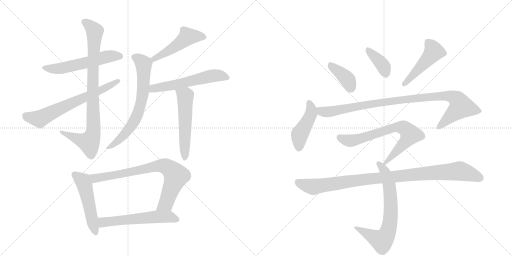
t = 0.00 s
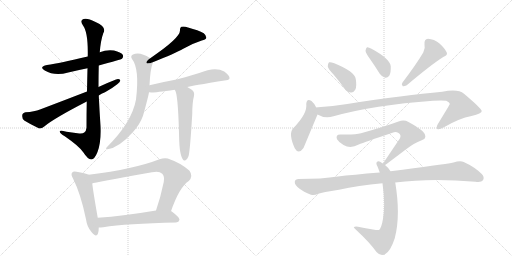
t = 2.75 s
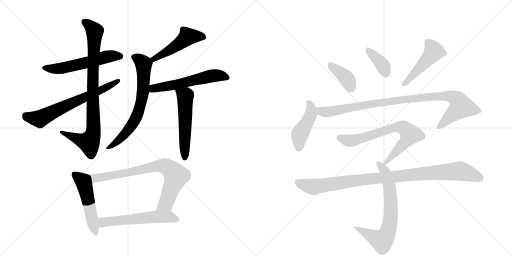
t = 5.49 s
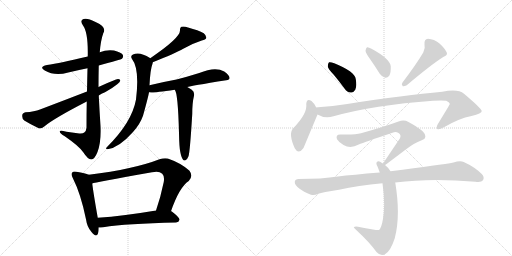
t = 8.23 s
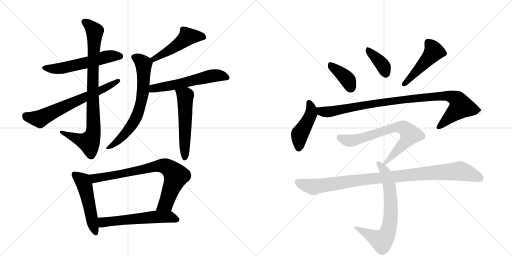
t = 10.98 s
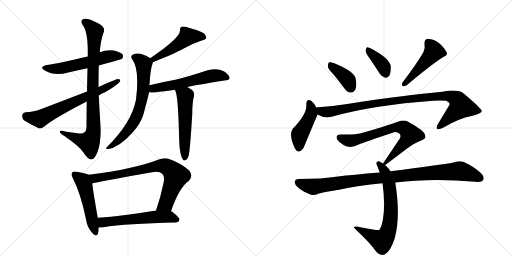
t = 13.72 s

The animated SVG that drew these frames (rendered in a browser with its animation timeline set to each time). Animation: 18 CSS @keyframes rules; one cycle of 13.72 s.

<svg version="1.1" viewBox="0 0 2048 1024" xmlns="http://www.w3.org/2000/svg">
  <g stroke="lightgray" stroke-dasharray="1,1" stroke-width="1" transform="scale(4, 4)">
    <line x1="0" y1="0" x2="256" y2="256"></line>
    <line x1="256" y1="0" x2="0" y2="256"></line>
    <line x1="128" y1="0" x2="128" y2="256"></line>
    <line x1="0" y1="128" x2="256" y2="128"></line>
    <line x1="256" y1="0" x2="512" y2="256"></line>
    <line x1="512" y1="0" x2="256" y2="256"></line>
    <line x1="384" y1="0" x2="384" y2="256"></line>
    <line x1="256" y1="128" x2="512" y2="128"></line>
  </g>
<g transform="scale(1, -1) translate(0, -850)">
   <style type="text/css">
    @keyframes keyframes0 {
      from {
       stroke: black;
       stroke-dashoffset: 564;
       stroke-width: 128;
       }
       65% {
       animation-timing-function: step-end;
       stroke: black;
       stroke-dashoffset: 0;
       stroke-width: 128;
       }
       to {
       stroke: black;
       stroke-width: 1024;
       }
       }
       #make-me-a-hanzi-animation-0 {
         animation: keyframes0 0.708984s both;
         animation-delay: 0.000000s;
         animation-timing-function: linear;
       }
    @keyframes keyframes1 {
      from {
       stroke: black;
       stroke-dashoffset: 874;
       stroke-width: 128;
       }
       74% {
       animation-timing-function: step-end;
       stroke: black;
       stroke-dashoffset: 0;
       stroke-width: 128;
       }
       to {
       stroke: black;
       stroke-width: 1024;
       }
       }
       #make-me-a-hanzi-animation-1 {
         animation: keyframes1 0.961263s both;
         animation-delay: 0.708984s;
         animation-timing-function: linear;
       }
    @keyframes keyframes2 {
      from {
       stroke: black;
       stroke-dashoffset: 665;
       stroke-width: 128;
       }
       68% {
       animation-timing-function: step-end;
       stroke: black;
       stroke-dashoffset: 0;
       stroke-width: 128;
       }
       to {
       stroke: black;
       stroke-width: 1024;
       }
       }
       #make-me-a-hanzi-animation-2 {
         animation: keyframes2 0.791178s both;
         animation-delay: 1.670247s;
         animation-timing-function: linear;
       }
    @keyframes keyframes3 {
      from {
       stroke: black;
       stroke-dashoffset: 486;
       stroke-width: 128;
       }
       61% {
       animation-timing-function: step-end;
       stroke: black;
       stroke-dashoffset: 0;
       stroke-width: 128;
       }
       to {
       stroke: black;
       stroke-width: 1024;
       }
       }
       #make-me-a-hanzi-animation-3 {
         animation: keyframes3 0.645508s both;
         animation-delay: 2.461426s;
         animation-timing-function: linear;
       }
    @keyframes keyframes4 {
      from {
       stroke: black;
       stroke-dashoffset: 688;
       stroke-width: 128;
       }
       69% {
       animation-timing-function: step-end;
       stroke: black;
       stroke-dashoffset: 0;
       stroke-width: 128;
       }
       to {
       stroke: black;
       stroke-width: 1024;
       }
       }
       #make-me-a-hanzi-animation-4 {
         animation: keyframes4 0.809896s both;
         animation-delay: 3.106934s;
         animation-timing-function: linear;
       }
    @keyframes keyframes5 {
      from {
       stroke: black;
       stroke-dashoffset: 571;
       stroke-width: 128;
       }
       65% {
       animation-timing-function: step-end;
       stroke: black;
       stroke-dashoffset: 0;
       stroke-width: 128;
       }
       to {
       stroke: black;
       stroke-width: 1024;
       }
       }
       #make-me-a-hanzi-animation-5 {
         animation: keyframes5 0.714681s both;
         animation-delay: 3.916829s;
         animation-timing-function: linear;
       }
    @keyframes keyframes6 {
      from {
       stroke: black;
       stroke-dashoffset: 541;
       stroke-width: 128;
       }
       64% {
       animation-timing-function: step-end;
       stroke: black;
       stroke-dashoffset: 0;
       stroke-width: 128;
       }
       to {
       stroke: black;
       stroke-width: 1024;
       }
       }
       #make-me-a-hanzi-animation-6 {
         animation: keyframes6 0.690267s both;
         animation-delay: 4.631510s;
         animation-timing-function: linear;
       }
    @keyframes keyframes7 {
      from {
       stroke: black;
       stroke-dashoffset: 508;
       stroke-width: 128;
       }
       62% {
       animation-timing-function: step-end;
       stroke: black;
       stroke-dashoffset: 0;
       stroke-width: 128;
       }
       to {
       stroke: black;
       stroke-width: 1024;
       }
       }
       #make-me-a-hanzi-animation-7 {
         animation: keyframes7 0.663411s both;
         animation-delay: 5.321777s;
         animation-timing-function: linear;
       }
    @keyframes keyframes8 {
      from {
       stroke: black;
       stroke-dashoffset: 775;
       stroke-width: 128;
       }
       72% {
       animation-timing-function: step-end;
       stroke: black;
       stroke-dashoffset: 0;
       stroke-width: 128;
       }
       to {
       stroke: black;
       stroke-width: 1024;
       }
       }
       #make-me-a-hanzi-animation-8 {
         animation: keyframes8 0.880697s both;
         animation-delay: 5.985189s;
         animation-timing-function: linear;
       }
    @keyframes keyframes9 {
      from {
       stroke: black;
       stroke-dashoffset: 574;
       stroke-width: 128;
       }
       65% {
       animation-timing-function: step-end;
       stroke: black;
       stroke-dashoffset: 0;
       stroke-width: 128;
       }
       to {
       stroke: black;
       stroke-width: 1024;
       }
       }
       #make-me-a-hanzi-animation-9 {
         animation: keyframes9 0.717122s both;
         animation-delay: 6.865885s;
         animation-timing-function: linear;
       }
    @keyframes keyframes10 {
      from {
       stroke: black;
       stroke-dashoffset: 388;
       stroke-width: 128;
       }
       56% {
       animation-timing-function: step-end;
       stroke: black;
       stroke-dashoffset: 0;
       stroke-width: 128;
       }
       to {
       stroke: black;
       stroke-width: 1024;
       }
       }
       #make-me-a-hanzi-animation-10 {
         animation: keyframes10 0.565755s both;
         animation-delay: 7.583008s;
         animation-timing-function: linear;
       }
    @keyframes keyframes11 {
      from {
       stroke: black;
       stroke-dashoffset: 377;
       stroke-width: 128;
       }
       55% {
       animation-timing-function: step-end;
       stroke: black;
       stroke-dashoffset: 0;
       stroke-width: 128;
       }
       to {
       stroke: black;
       stroke-width: 1024;
       }
       }
       #make-me-a-hanzi-animation-11 {
         animation: keyframes11 0.556803s both;
         animation-delay: 8.148763s;
         animation-timing-function: linear;
       }
    @keyframes keyframes12 {
      from {
       stroke: black;
       stroke-dashoffset: 476;
       stroke-width: 128;
       }
       61% {
       animation-timing-function: step-end;
       stroke: black;
       stroke-dashoffset: 0;
       stroke-width: 128;
       }
       to {
       stroke: black;
       stroke-width: 1024;
       }
       }
       #make-me-a-hanzi-animation-12 {
         animation: keyframes12 0.637370s both;
         animation-delay: 8.705566s;
         animation-timing-function: linear;
       }
    @keyframes keyframes13 {
      from {
       stroke: black;
       stroke-dashoffset: 447;
       stroke-width: 128;
       }
       59% {
       animation-timing-function: step-end;
       stroke: black;
       stroke-dashoffset: 0;
       stroke-width: 128;
       }
       to {
       stroke: black;
       stroke-width: 1024;
       }
       }
       #make-me-a-hanzi-animation-13 {
         animation: keyframes13 0.613770s both;
         animation-delay: 9.342936s;
         animation-timing-function: linear;
       }
    @keyframes keyframes14 {
      from {
       stroke: black;
       stroke-dashoffset: 982;
       stroke-width: 128;
       }
       76% {
       animation-timing-function: step-end;
       stroke: black;
       stroke-dashoffset: 0;
       stroke-width: 128;
       }
       to {
       stroke: black;
       stroke-width: 1024;
       }
       }
       #make-me-a-hanzi-animation-14 {
         animation: keyframes14 1.049154s both;
         animation-delay: 9.956706s;
         animation-timing-function: linear;
       }
    @keyframes keyframes15 {
      from {
       stroke: black;
       stroke-dashoffset: 716;
       stroke-width: 128;
       }
       70% {
       animation-timing-function: step-end;
       stroke: black;
       stroke-dashoffset: 0;
       stroke-width: 128;
       }
       to {
       stroke: black;
       stroke-width: 1024;
       }
       }
       #make-me-a-hanzi-animation-15 {
         animation: keyframes15 0.832682s both;
         animation-delay: 11.005859s;
         animation-timing-function: linear;
       }
    @keyframes keyframes16 {
      from {
       stroke: black;
       stroke-dashoffset: 705;
       stroke-width: 128;
       }
       70% {
       animation-timing-function: step-end;
       stroke: black;
       stroke-dashoffset: 0;
       stroke-width: 128;
       }
       to {
       stroke: black;
       stroke-width: 1024;
       }
       }
       #make-me-a-hanzi-animation-16 {
         animation: keyframes16 0.823730s both;
         animation-delay: 11.838542s;
         animation-timing-function: linear;
       }
    @keyframes keyframes17 {
      from {
       stroke: black;
       stroke-dashoffset: 995;
       stroke-width: 128;
       }
       76% {
       animation-timing-function: step-end;
       stroke: black;
       stroke-dashoffset: 0;
       stroke-width: 128;
       }
       to {
       stroke: black;
       stroke-width: 1024;
       }
       }
       #make-me-a-hanzi-animation-17 {
         animation: keyframes17 1.059733s both;
         animation-delay: 12.662272s;
         animation-timing-function: linear;
       }
</style>
<path d="M 395 588 Q 485 612 488 615 Q 495 622 491 631 Q 484 641 456 648 Q 426 652 399 641 L 351 624 Q 240 597 188 590 Q 154 583 179 568 Q 219 544 273 560 Q 310 569 350 577 L 395 588 Z" fill="lightgray"></path> 
<path d="M 394 502 Q 394 545 395 588 L 399 641 Q 403 689 413 717 Q 429 742 380 763 Q 350 779 334 774 Q 318 768 332 748 Q 353 721 351 624 L 350 577 Q 349 538 348 484 L 347 444 Q 346 398 346 339 Q 345 326 337 320 Q 330 313 310 317 Q 288 321 266 323 Q 236 332 239 323 Q 240 316 259 305 Q 317 265 333 241 Q 351 213 365 212 Q 378 212 390 242 Q 405 282 402 346 Q 398 407 395 468 L 394 502 Z" fill="lightgray"></path> 
<path d="M 395 468 Q 405 475 420 481 Q 448 496 469 513 Q 482 520 481 530 Q 475 536 464 532 Q 430 519 394 502 L 348 484 Q 260 450 160 412 Q 138 403 102 401 Q 89 398 89 388 Q 88 375 97 368 Q 121 353 155 337 Q 165 334 177 344 Q 213 375 347 444 L 395 468 Z" fill="lightgray"></path> 
<path d="M 611 601 Q 701 637 733 655 Q 772 677 807 688 Q 823 691 825 698 Q 826 708 815 717 Q 794 729 752 740 Q 737 746 725 743 Q 719 739 720 728 Q 721 698 601 617 C 576 600 583 590 611 601 Z" fill="lightgray"></path> 
<path d="M 598 509 Q 601 572 610 595 Q 611 599 611 601 C 613 609 613 609 601 617 Q 601 618 600 618 Q 558 645 532 632 Q 520 626 528 614 Q 559 575 544 452 Q 528 362 429 263 Q 419 253 430 253 Q 476 259 532 322 Q 560 353 572 387 Q 593 462 596 481 L 598 509 Z" fill="lightgray"></path> 
<path d="M 749 502 Q 761 506 905 529 Q 918 530 918 538 Q 919 548 897 564 Q 861 585 797 558 Q 746 542 706 532 Q 651 522 598 509 C 569 502 566 484 596 481 Q 600 481 606 480 Q 615 479 699 491 L 749 502 Z" fill="lightgray"></path> 
<path d="M 721 243 Q 725 221 731 213 Q 735 206 742 209 Q 749 212 754 225 Q 760 244 769 394 Q 769 439 776 467 Q 779 483 767 491 Q 757 498 749 502 C 723 517 686 518 699 491 Q 712 478 716 317 Q 717 262 721 243 Z" fill="lightgray"></path> 
<path d="M 355 151 Q 342 158 306 163 Q 293 166 289 160 Q 282 153 292 136 Q 323 75 344 -27 Q 348 -58 366 -78 Q 385 -102 392 -84 Q 395 -74 395 -60 L 391 -21 Q 373 81 369 116 C 365 146 365 147 355 151 Z" fill="lightgray"></path> 
<path d="M 684 5 Q 717 101 755 126 Q 774 145 758 167 Q 724 198 671 216 Q 656 219 638 213 Q 538 174 355 151 C 325 147 340 109 369 116 Q 375 120 608 161 Q 636 168 649 155 Q 659 145 655 122 Q 642 59 624 8 C 614 -20 674 -23 684 5 Z" fill="lightgray"></path> 
<path d="M 395 -60 Q 402 -60 413 -59 Q 506 -44 704 -40 Q 716 -39 718 -29 Q 719 -20 686 5 Q 685 6 684 5 L 624 8 Q 494 -14 391 -21 C 361 -23 365 -61 395 -60 Z" fill="lightgray"></path> 
<path d="M 1335 551 Q 1356 526 1378 496 Q 1388 481 1404 480 Q 1414 479 1421 491 Q 1428 504 1423 534 Q 1419 564 1337 597 Q 1322 603 1316 601 Q 1312 598 1311 585 Q 1312 575 1335 551 Z" fill="lightgray"></path> 
<path d="M 1480 614 Q 1499 587 1519 555 Q 1528 542 1541 539 Q 1550 538 1557 547 Q 1564 559 1563 585 Q 1560 615 1486 655 Q 1474 662 1468 661 Q 1464 658 1462 647 Q 1463 637 1480 614 Z" fill="lightgray"></path> 
<path d="M 1693 640 Q 1666 594 1610 520 Q 1604 513 1611 505 Q 1618 504 1627 509 Q 1724 591 1773 622 Q 1792 629 1787 640 Q 1780 656 1758 676 Q 1736 694 1712 695 Q 1696 694 1698 672 Q 1702 657 1693 640 Z" fill="lightgray"></path> 
<path d="M 1265 420 Q 1255 439 1246 446 Q 1227 459 1225 434 Q 1231 397 1172 336 Q 1153 315 1179 257 Q 1194 230 1214 258 L 1270 392 C 1275 403 1275 403 1265 420 Z" fill="lightgray"></path> 
<path d="M 1270 392 Q 1300 374 1334 385 Q 1496 430 1732 447 Q 1769 450 1785 447 Q 1800 440 1799 433 Q 1799 432 1751 353 Q 1744 340 1749 334 Q 1756 330 1774 340 Q 1837 377 1886 386 Q 1928 396 1927 406 Q 1926 416 1856 475 Q 1832 496 1769 483 Q 1622 470 1389 434 Q 1331 425 1272 421 Q 1268 421 1265 420 C 1235 417 1242 404 1270 392 Z" fill="lightgray"></path> 
<path d="M 1540 190 Q 1543 191 1623 252 Q 1660 280 1687 289 Q 1706 295 1700 311 Q 1697 327 1634 362 Q 1616 372 1594 364 Q 1534 342 1444 317 Q 1420 310 1363 312 Q 1341 313 1348 293 Q 1355 281 1374 270 Q 1402 254 1435 272 Q 1457 281 1570 319 Q 1583 325 1594 318 Q 1606 311 1600 297 L 1532 196 C 1517 174 1517 174 1540 190 Z" fill="lightgray"></path> 
<path d="M 1562 165 Q 1553 180 1540 190 L 1532 196 Q 1526 200 1522 202 Q 1512 209 1507 201 Q 1503 197 1510 184 Q 1514 174 1519 160 L 1530 117 Q 1542 33 1532 -25 Q 1526 -62 1516 -70 Q 1513 -73 1432 -57 Q 1422 -54 1416 -58 Q 1412 -59 1426 -71 Q 1478 -119 1506 -158 Q 1522 -176 1540 -167 Q 1562 -155 1579 -103 Q 1603 -13 1581 120 L 1562 165 Z" fill="lightgray"></path> 
<path d="M 1581 120 Q 1725 139 1902 123 Q 1926 120 1932 129 Q 1939 142 1927 154 Q 1899 182 1855 202 Q 1840 208 1814 200 Q 1766 191 1562 165 L 1519 160 Q 1408 151 1352 144 Q 1288 134 1194 134 Q 1181 134 1179 123 Q 1178 110 1197 96 Q 1213 83 1244 71 Q 1256 67 1273 75 Q 1289 81 1356 91 Q 1432 109 1530 117 L 1581 120 Z" fill="lightgray"></path> 
      <clipPath id="make-me-a-hanzi-clip-0">
      <path d="M 395 588 Q 485 612 488 615 Q 495 622 491 631 Q 484 641 456 648 Q 426 652 399 641 L 351 624 Q 240 597 188 590 Q 154 583 179 568 Q 219 544 273 560 Q 310 569 350 577 L 395 588 Z" fill="lightgray"></path>
      </clipPath>
      <path clip-path="url(#make-me-a-hanzi-clip-0)" d="M 181 580 L 231 575 L 352 600 L 435 625 L 482 623 " fill="none" id="make-me-a-hanzi-animation-0" stroke-dasharray="436 872" stroke-linecap="round"></path>

      <clipPath id="make-me-a-hanzi-clip-1">
      <path d="M 394 502 Q 394 545 395 588 L 399 641 Q 403 689 413 717 Q 429 742 380 763 Q 350 779 334 774 Q 318 768 332 748 Q 353 721 351 624 L 350 577 Q 349 538 348 484 L 347 444 Q 346 398 346 339 Q 345 326 337 320 Q 330 313 310 317 Q 288 321 266 323 Q 236 332 239 323 Q 240 316 259 305 Q 317 265 333 241 Q 351 213 365 212 Q 378 212 390 242 Q 405 282 402 346 Q 398 407 395 468 L 394 502 Z" fill="lightgray"></path>
      </clipPath>
      <path clip-path="url(#make-me-a-hanzi-clip-1)" d="M 340 760 L 362 745 L 379 721 L 370 492 L 373 320 L 356 281 L 245 321 " fill="none" id="make-me-a-hanzi-animation-1" stroke-dasharray="746 1492" stroke-linecap="round"></path>

      <clipPath id="make-me-a-hanzi-clip-2">
      <path d="M 395 468 Q 405 475 420 481 Q 448 496 469 513 Q 482 520 481 530 Q 475 536 464 532 Q 430 519 394 502 L 348 484 Q 260 450 160 412 Q 138 403 102 401 Q 89 398 89 388 Q 88 375 97 368 Q 121 353 155 337 Q 165 334 177 344 Q 213 375 347 444 L 395 468 Z" fill="lightgray"></path>
      </clipPath>
      <path clip-path="url(#make-me-a-hanzi-clip-2)" d="M 103 387 L 159 374 L 475 527 " fill="none" id="make-me-a-hanzi-animation-2" stroke-dasharray="537 1074" stroke-linecap="round"></path>

      <clipPath id="make-me-a-hanzi-clip-3">
      <path d="M 611 601 Q 701 637 733 655 Q 772 677 807 688 Q 823 691 825 698 Q 826 708 815 717 Q 794 729 752 740 Q 737 746 725 743 Q 719 739 720 728 Q 721 698 601 617 C 576 600 583 590 611 601 Z" fill="lightgray"></path>
      </clipPath>
      <path clip-path="url(#make-me-a-hanzi-clip-3)" d="M 816 701 L 750 703 L 666 641 L 618 617 L 618 611 " fill="none" id="make-me-a-hanzi-animation-3" stroke-dasharray="358 716" stroke-linecap="round"></path>

      <clipPath id="make-me-a-hanzi-clip-4">
      <path d="M 598 509 Q 601 572 610 595 Q 611 599 611 601 C 613 609 613 609 601 617 Q 601 618 600 618 Q 558 645 532 632 Q 520 626 528 614 Q 559 575 544 452 Q 528 362 429 263 Q 419 253 430 253 Q 476 259 532 322 Q 560 353 572 387 Q 593 462 596 481 L 598 509 Z" fill="lightgray"></path>
      </clipPath>
      <path clip-path="url(#make-me-a-hanzi-clip-4)" d="M 535 622 L 550 617 L 574 595 L 573 490 L 555 403 L 511 328 L 466 280 L 435 259 " fill="none" id="make-me-a-hanzi-animation-4" stroke-dasharray="560 1120" stroke-linecap="round"></path>

      <clipPath id="make-me-a-hanzi-clip-5">
      <path d="M 749 502 Q 761 506 905 529 Q 918 530 918 538 Q 919 548 897 564 Q 861 585 797 558 Q 746 542 706 532 Q 651 522 598 509 C 569 502 566 484 596 481 Q 600 481 606 480 Q 615 479 699 491 L 749 502 Z" fill="lightgray"></path>
      </clipPath>
      <path clip-path="url(#make-me-a-hanzi-clip-5)" d="M 602 488 L 613 496 L 684 506 L 844 546 L 874 548 L 908 539 " fill="none" id="make-me-a-hanzi-animation-5" stroke-dasharray="443 886" stroke-linecap="round"></path>

      <clipPath id="make-me-a-hanzi-clip-6">
      <path d="M 721 243 Q 725 221 731 213 Q 735 206 742 209 Q 749 212 754 225 Q 760 244 769 394 Q 769 439 776 467 Q 779 483 767 491 Q 757 498 749 502 C 723 517 686 518 699 491 Q 712 478 716 317 Q 717 262 721 243 Z" fill="lightgray"></path>
      </clipPath>
      <path clip-path="url(#make-me-a-hanzi-clip-6)" d="M 709 487 L 741 466 L 739 219 " fill="none" id="make-me-a-hanzi-animation-6" stroke-dasharray="413 826" stroke-linecap="round"></path>

      <clipPath id="make-me-a-hanzi-clip-7">
      <path d="M 355 151 Q 342 158 306 163 Q 293 166 289 160 Q 282 153 292 136 Q 323 75 344 -27 Q 348 -58 366 -78 Q 385 -102 392 -84 Q 395 -74 395 -60 L 391 -21 Q 373 81 369 116 C 365 146 365 147 355 151 Z" fill="lightgray"></path>
      </clipPath>
      <path clip-path="url(#make-me-a-hanzi-clip-7)" d="M 298 152 L 331 127 L 338 110 L 380 -78 " fill="none" id="make-me-a-hanzi-animation-7" stroke-dasharray="380 760" stroke-linecap="round"></path>

      <clipPath id="make-me-a-hanzi-clip-8">
      <path d="M 684 5 Q 717 101 755 126 Q 774 145 758 167 Q 724 198 671 216 Q 656 219 638 213 Q 538 174 355 151 C 325 147 340 109 369 116 Q 375 120 608 161 Q 636 168 649 155 Q 659 145 655 122 Q 642 59 624 8 C 614 -20 674 -23 684 5 Z" fill="lightgray"></path>
      </clipPath>
      <path clip-path="url(#make-me-a-hanzi-clip-8)" d="M 368 122 L 387 139 L 515 159 L 629 186 L 663 185 L 704 147 L 668 46 L 660 33 L 632 13 " fill="none" id="make-me-a-hanzi-animation-8" stroke-dasharray="647 1294" stroke-linecap="round"></path>

      <clipPath id="make-me-a-hanzi-clip-9">
      <path d="M 395 -60 Q 402 -60 413 -59 Q 506 -44 704 -40 Q 716 -39 718 -29 Q 719 -20 686 5 Q 685 6 684 5 L 624 8 Q 494 -14 391 -21 C 361 -23 365 -61 395 -60 Z" fill="lightgray"></path>
      </clipPath>
      <path clip-path="url(#make-me-a-hanzi-clip-9)" d="M 399 -53 L 412 -39 L 619 -17 L 683 -18 L 708 -28 " fill="none" id="make-me-a-hanzi-animation-9" stroke-dasharray="446 892" stroke-linecap="round"></path>

      <clipPath id="make-me-a-hanzi-clip-10">
      <path d="M 1335 551 Q 1356 526 1378 496 Q 1388 481 1404 480 Q 1414 479 1421 491 Q 1428 504 1423 534 Q 1419 564 1337 597 Q 1322 603 1316 601 Q 1312 598 1311 585 Q 1312 575 1335 551 Z" fill="lightgray"></path>
      </clipPath>
      <path clip-path="url(#make-me-a-hanzi-clip-10)" d="M 1320 595 L 1331 580 L 1382 541 L 1405 498 " fill="none" id="make-me-a-hanzi-animation-10" stroke-dasharray="260 520" stroke-linecap="round"></path>

      <clipPath id="make-me-a-hanzi-clip-11">
      <path d="M 1480 614 Q 1499 587 1519 555 Q 1528 542 1541 539 Q 1550 538 1557 547 Q 1564 559 1563 585 Q 1560 615 1486 655 Q 1474 662 1468 661 Q 1464 658 1462 647 Q 1463 637 1480 614 Z" fill="lightgray"></path>
      </clipPath>
      <path clip-path="url(#make-me-a-hanzi-clip-11)" d="M 1471 652 L 1524 598 L 1542 556 " fill="none" id="make-me-a-hanzi-animation-11" stroke-dasharray="249 498" stroke-linecap="round"></path>

      <clipPath id="make-me-a-hanzi-clip-12">
      <path d="M 1693 640 Q 1666 594 1610 520 Q 1604 513 1611 505 Q 1618 504 1627 509 Q 1724 591 1773 622 Q 1792 629 1787 640 Q 1780 656 1758 676 Q 1736 694 1712 695 Q 1696 694 1698 672 Q 1702 657 1693 640 Z" fill="lightgray"></path>
      </clipPath>
      <path clip-path="url(#make-me-a-hanzi-clip-12)" d="M 1714 678 L 1736 644 L 1643 538 L 1614 513 " fill="none" id="make-me-a-hanzi-animation-12" stroke-dasharray="348 696" stroke-linecap="round"></path>

      <clipPath id="make-me-a-hanzi-clip-13">
      <path d="M 1265 420 Q 1255 439 1246 446 Q 1227 459 1225 434 Q 1231 397 1172 336 Q 1153 315 1179 257 Q 1194 230 1214 258 L 1270 392 C 1275 403 1275 403 1265 420 Z" fill="lightgray"></path>
      </clipPath>
      <path clip-path="url(#make-me-a-hanzi-clip-13)" d="M 1236 438 L 1245 416 L 1244 395 L 1199 314 L 1195 261 " fill="none" id="make-me-a-hanzi-animation-13" stroke-dasharray="319 638" stroke-linecap="round"></path>

      <clipPath id="make-me-a-hanzi-clip-14">
      <path d="M 1270 392 Q 1300 374 1334 385 Q 1496 430 1732 447 Q 1769 450 1785 447 Q 1800 440 1799 433 Q 1799 432 1751 353 Q 1744 340 1749 334 Q 1756 330 1774 340 Q 1837 377 1886 386 Q 1928 396 1927 406 Q 1926 416 1856 475 Q 1832 496 1769 483 Q 1622 470 1389 434 Q 1331 425 1272 421 Q 1268 421 1265 420 C 1235 417 1242 404 1270 392 Z" fill="lightgray"></path>
      </clipPath>
      <path clip-path="url(#make-me-a-hanzi-clip-14)" d="M 1269 414 L 1303 402 L 1610 452 L 1783 467 L 1824 456 L 1845 423 L 1754 339 " fill="none" id="make-me-a-hanzi-animation-14" stroke-dasharray="854 1708" stroke-linecap="round"></path>

      <clipPath id="make-me-a-hanzi-clip-15">
      <path d="M 1540 190 Q 1543 191 1623 252 Q 1660 280 1687 289 Q 1706 295 1700 311 Q 1697 327 1634 362 Q 1616 372 1594 364 Q 1534 342 1444 317 Q 1420 310 1363 312 Q 1341 313 1348 293 Q 1355 281 1374 270 Q 1402 254 1435 272 Q 1457 281 1570 319 Q 1583 325 1594 318 Q 1606 311 1600 297 L 1532 196 C 1517 174 1517 174 1540 190 Z" fill="lightgray"></path>
      </clipPath>
      <path clip-path="url(#make-me-a-hanzi-clip-15)" d="M 1358 300 L 1379 290 L 1407 287 L 1581 341 L 1617 337 L 1641 312 L 1639 307 L 1601 258 L 1538 196 " fill="none" id="make-me-a-hanzi-animation-15" stroke-dasharray="588 1176" stroke-linecap="round"></path>

      <clipPath id="make-me-a-hanzi-clip-16">
      <path d="M 1562 165 Q 1553 180 1540 190 L 1532 196 Q 1526 200 1522 202 Q 1512 209 1507 201 Q 1503 197 1510 184 Q 1514 174 1519 160 L 1530 117 Q 1542 33 1532 -25 Q 1526 -62 1516 -70 Q 1513 -73 1432 -57 Q 1422 -54 1416 -58 Q 1412 -59 1426 -71 Q 1478 -119 1506 -158 Q 1522 -176 1540 -167 Q 1562 -155 1579 -103 Q 1603 -13 1581 120 L 1562 165 Z" fill="lightgray"></path>
      </clipPath>
      <path clip-path="url(#make-me-a-hanzi-clip-16)" d="M 1515 196 L 1538 166 L 1558 107 L 1564 6 L 1552 -77 L 1528 -113 L 1420 -59 " fill="none" id="make-me-a-hanzi-animation-16" stroke-dasharray="577 1154" stroke-linecap="round"></path>

      <clipPath id="make-me-a-hanzi-clip-17">
      <path d="M 1581 120 Q 1725 139 1902 123 Q 1926 120 1932 129 Q 1939 142 1927 154 Q 1899 182 1855 202 Q 1840 208 1814 200 Q 1766 191 1562 165 L 1519 160 Q 1408 151 1352 144 Q 1288 134 1194 134 Q 1181 134 1179 123 Q 1178 110 1197 96 Q 1213 83 1244 71 Q 1256 67 1273 75 Q 1289 81 1356 91 Q 1432 109 1530 117 L 1581 120 Z" fill="lightgray"></path>
      </clipPath>
      <path clip-path="url(#make-me-a-hanzi-clip-17)" d="M 1192 121 L 1255 103 L 1473 135 L 1839 166 L 1920 138 " fill="none" id="make-me-a-hanzi-animation-17" stroke-dasharray="867 1734" stroke-linecap="round"></path>

</g>
</svg>
